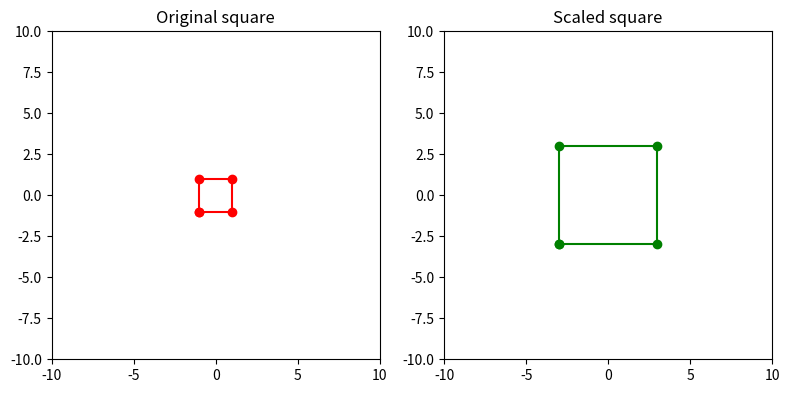

Generate this figure with matplotlib:
import numpy as np
import matplotlib.pyplot as plt

points = np.array([[-1, -1],
                   [1, -1],
                   [1, 1],
                   [-1, 1],
                   [-1, -1]])

plt.figure(figsize=(8, 4))

plt.subplot(121)
plt.plot(points[:, 0], points[:, 1], 'ro-')
plt.title("Original square")
plt.xlim(-10, 10)
plt.ylim(-10, 10)
plt.gca().set_aspect('equal', adjustable='box')

scaled_points = points * np.array([3, 3])

plt.subplot(122)
plt.plot(scaled_points[:, 0], scaled_points[:, 1], 'go-')
plt.title("Scaled square")
plt.xlim(-10, 10)
plt.ylim(-10, 10)
plt.gca().set_aspect('equal', adjustable='box')

plt.tight_layout()
plt.show()